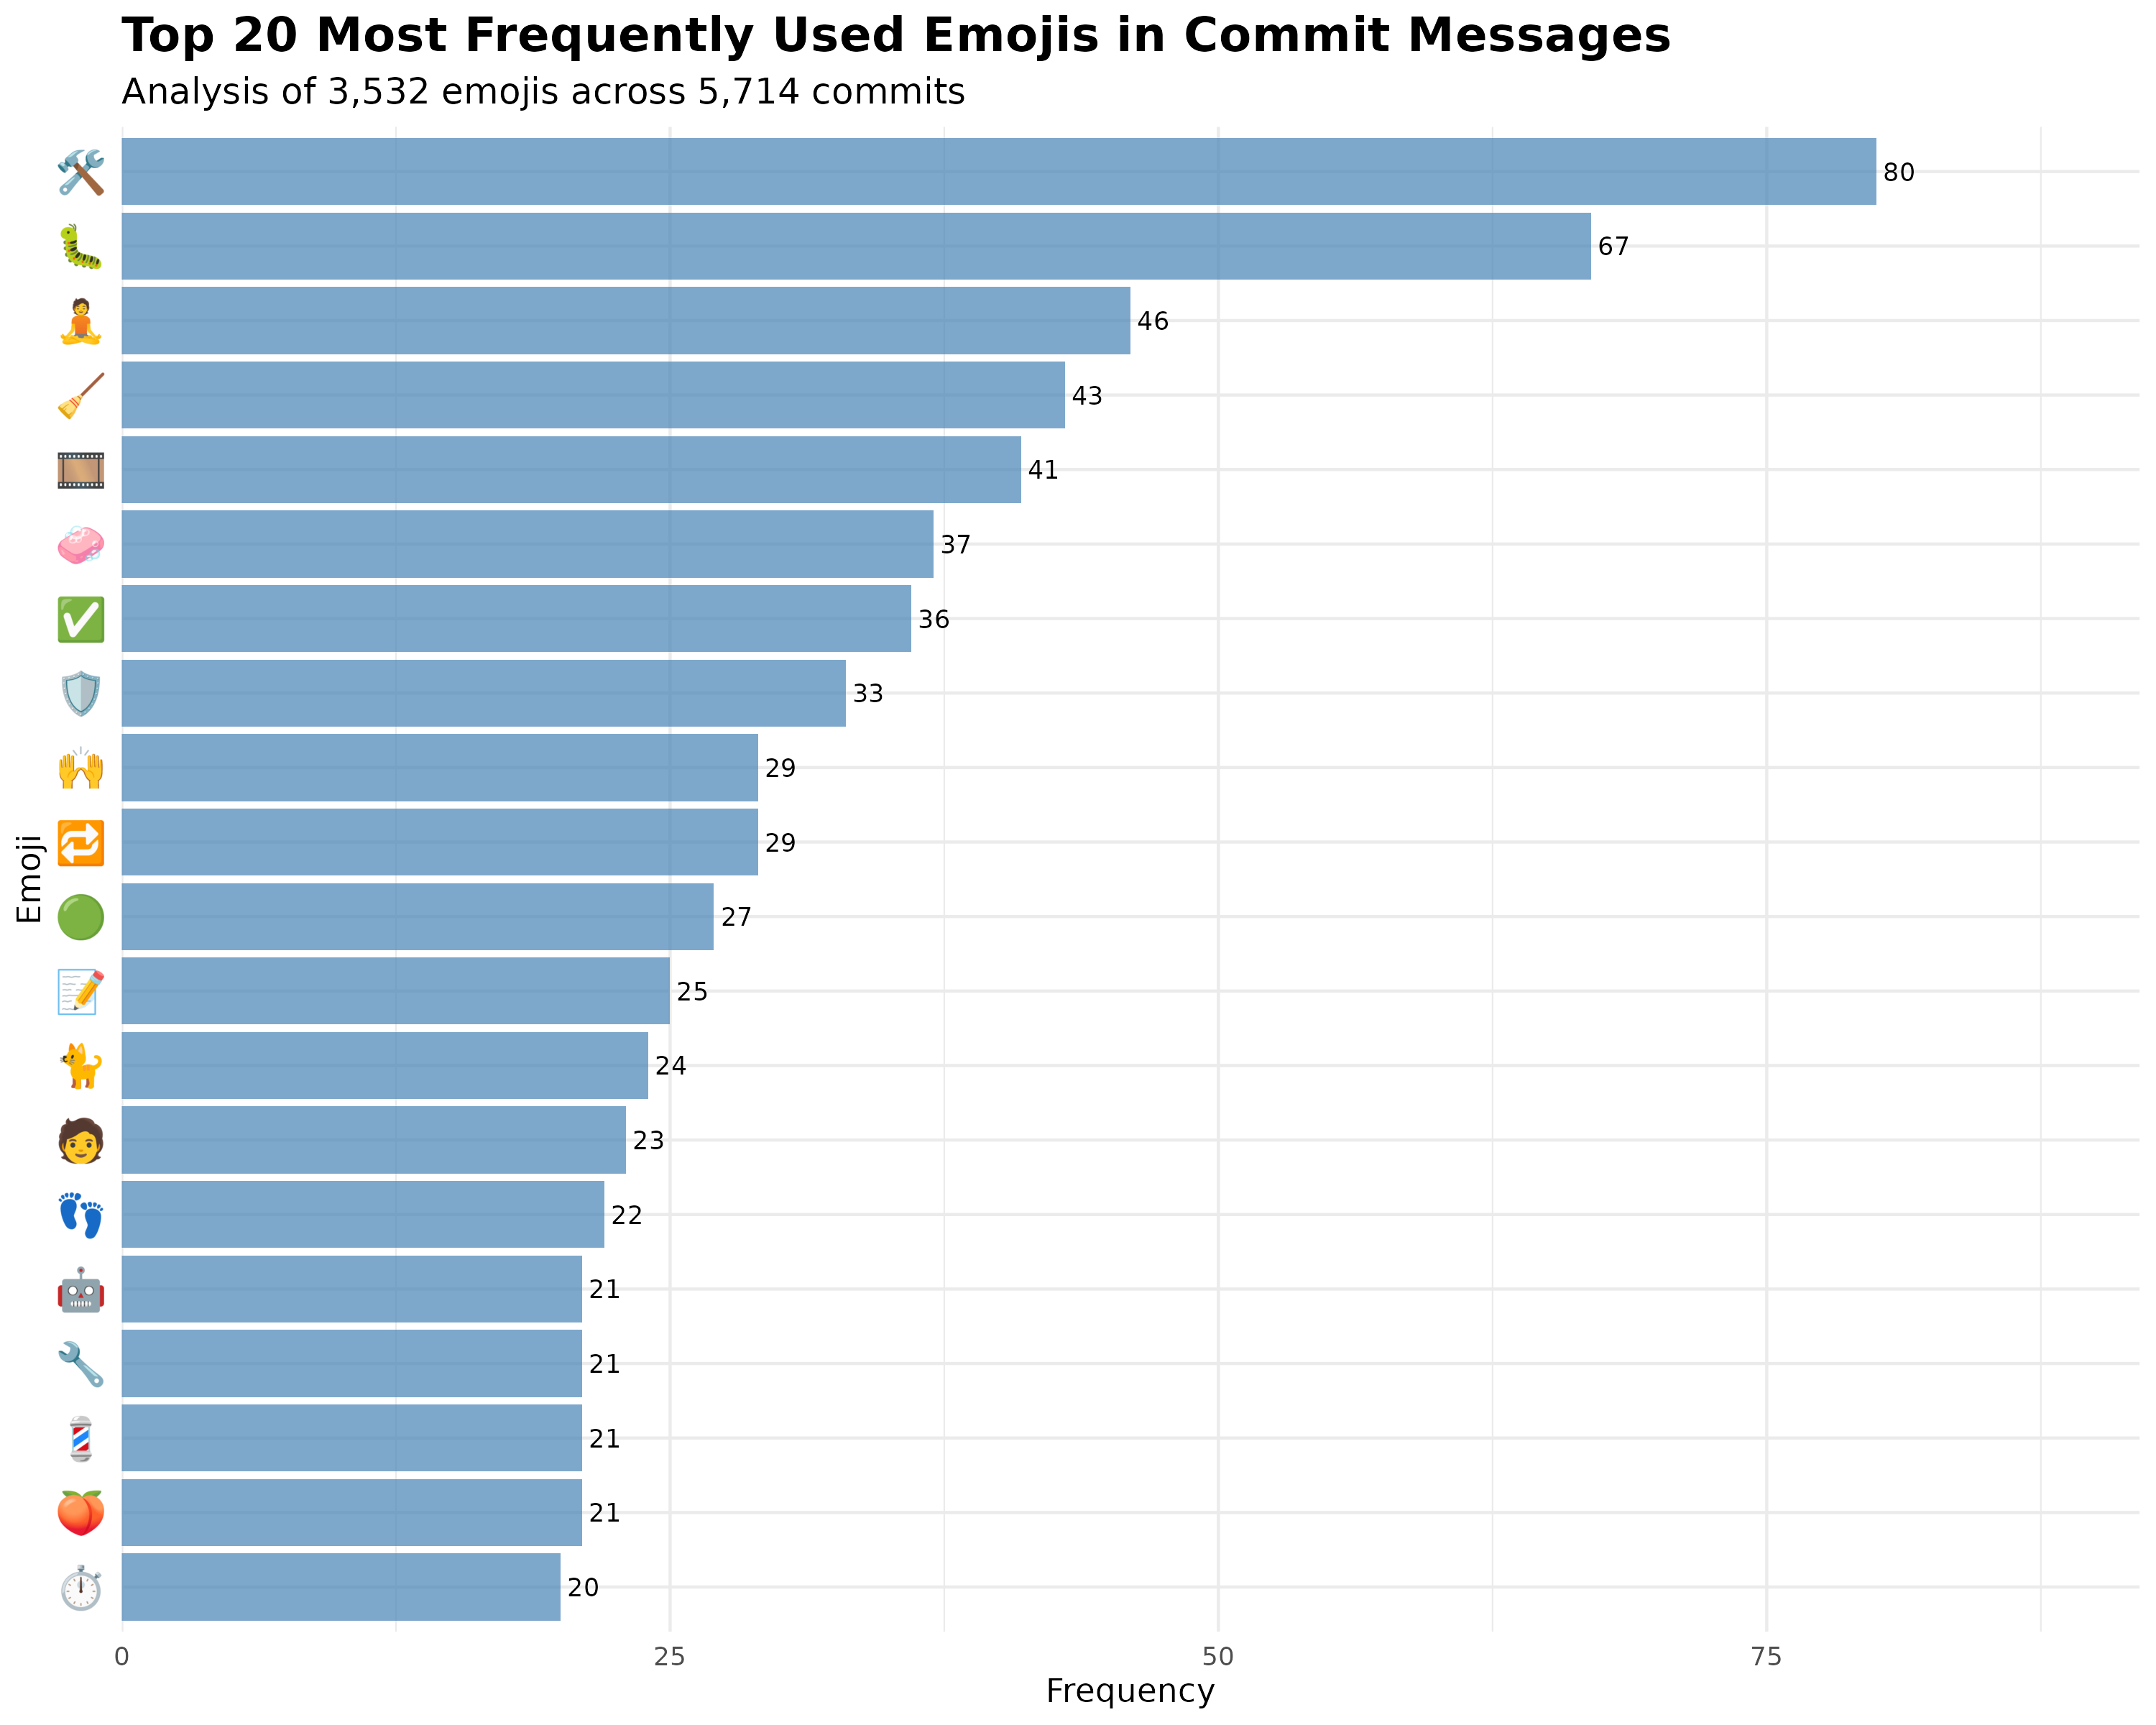

Source data for this figure (header and first rows):
emojis, n, percentage, rank, cumulative_pct
🛠, 80, 2.265, 1, 2.265
🐛, 67, 1.897, 2, 4.162
🧘, 46, 1.302, 3, 5.464
🧹, 43, 1.217, 4, 6.682
🎞, 41, 1.161, 5, 7.843
🧼, 37, 1.048, 6, 8.89
✅, 36, 1.019, 7, 9.909
🛡, 33, 0.9343, 8, 10.84
🔁, 29, 0.8211, 9, 11.66
🙌, 29, 0.8211, 10, 12.49
🟢, 27, 0.7644, 11, 13.25
📝, 25, 0.7078, 12, 13.96
🐈, 24, 0.6795, 13, 14.64
🧑, 23, 0.6512, 14, 15.29
👣, 22, 0.6229, 15, 15.91
🍑, 21, 0.5946, 16, 16.51
💈, 21, 0.5946, 17, 17.1
🔧, 21, 0.5946, 18, 17.7
🤖, 21, 0.5946, 19, 18.29
⏱, 20, 0.5663, 20, 18.86
🙈, 20, 0.5663, 21, 19.42
📊, 19, 0.5379, 22, 19.96
📖, 19, 0.5379, 23, 20.5
🟠, 19, 0.5379, 24, 21.04
🫐, 19, 0.5379, 25, 21.57
📚, 18, 0.5096, 26, 22.08
📛, 18, 0.5096, 27, 22.59
🚚, 17, 0.4813, 28, 23.07
🔍, 16, 0.453, 29, 23.53
🧰, 16, 0.453, 30, 23.98
🔦, 15, 0.4247, 31, 24.41
🚰, 15, 0.4247, 32, 24.83
🤜, 15, 0.4247, 33, 25.25
🎨, 14, 0.3964, 34, 25.65
👓, 14, 0.3964, 35, 26.05
📋, 14, 0.3964, 36, 26.44
🔢, 14, 0.3964, 37, 26.84
🖼, 14, 0.3964, 38, 27.24
🚜, 14, 0.3964, 39, 27.63
✏, 13, 0.3681, 40, 28
📄, 13, 0.3681, 41, 28.37
🔶, 13, 0.3681, 42, 28.74
🗓, 13, 0.3681, 43, 29.11
🙊, 13, 0.3681, 44, 29.47
🟧, 13, 0.3681, 45, 29.84
🦩, 13, 0.3681, 46, 30.21
⚠, 12, 0.3398, 47, 30.55
🌀, 12, 0.3398, 48, 30.89
🌐, 12, 0.3398, 49, 31.23
🐚, 12, 0.3398, 50, 31.57
👔, 12, 0.3398, 51, 31.91
📃, 12, 0.3398, 52, 32.25
📌, 12, 0.3398, 53, 32.59
📐, 12, 0.3398, 54, 32.93
🗳, 12, 0.3398, 55, 33.27
🛝, 12, 0.3398, 56, 33.61
🧪, 12, 0.3398, 57, 33.95
🧮, 12, 0.3398, 58, 34.29
📓, 11, 0.3114, 59, 34.6
🔄, 11, 0.3114, 60, 34.91
... 695 more rows
